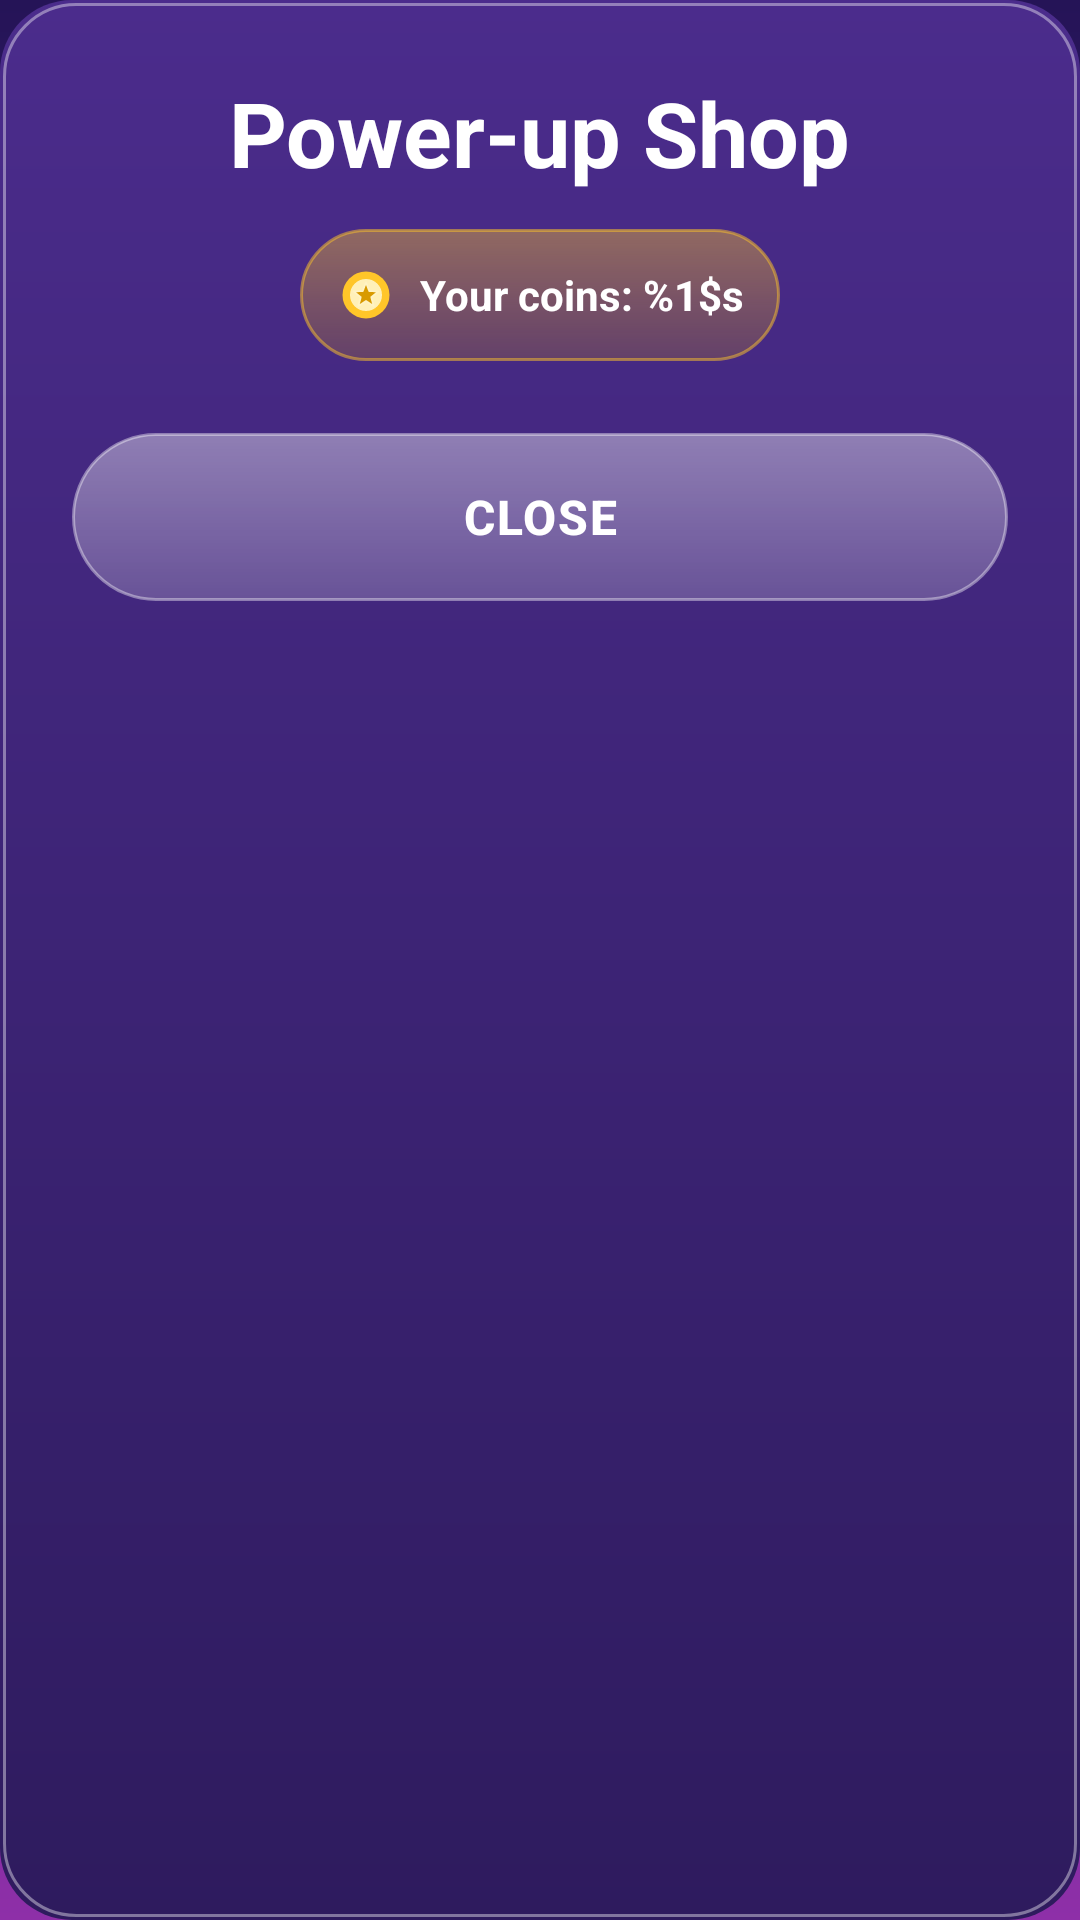

Write the Android layout XML for this screen, with the resource values it uses.
<!-- AndroidManifest.xml: application theme Theme.BubbleBlast -->
<!-- res/layout/dialog_shop.xml -->
<?xml version="1.0" encoding="utf-8"?>
<LinearLayout xmlns:android="http://schemas.android.com/apk/res/android"
    android:id="@+id/shop_panel"
    android:layout_width="match_parent"
    android:layout_height="wrap_content"
    android:background="@drawable/bg_dialog"
    android:orientation="vertical"
    android:padding="@dimen/space_xl">

    <TextView
        style="@style/TextAppearance.BubbleBlast.Headline"
        android:layout_width="wrap_content"
        android:layout_height="wrap_content"
        android:layout_gravity="center_horizontal"
        android:text="@string/shop_title" />

    <LinearLayout
        style="@style/Widget.BubbleBlast.Pill"
        android:layout_width="wrap_content"
        android:layout_height="wrap_content"
        android:layout_gravity="center_horizontal"
        android:layout_marginTop="@dimen/space_md"
        android:background="@drawable/bg_coins_pill"
        android:orientation="horizontal">

        <ImageView
            android:layout_width="20dp"
            android:layout_height="20dp"
            android:contentDescription="@null"
            android:src="@drawable/ic_coin" />

        <TextView
            android:id="@+id/shop_balance_text"
            style="@style/TextAppearance.BubbleBlast.Title"
            android:layout_width="wrap_content"
            android:layout_height="wrap_content"
            android:layout_marginStart="@dimen/space_sm"
            android:textSize="@dimen/text_body"
            android:text="@string/shop_balance" />
    </LinearLayout>

    <LinearLayout
        android:id="@+id/shop_rows_container"
        android:layout_width="match_parent"
        android:layout_height="wrap_content"
        android:layout_marginTop="@dimen/space_md"
        android:orientation="vertical" />

    <TextView
        android:id="@+id/shop_close_button"
        style="@style/Widget.BubbleBlast.Button.Secondary"
        android:layout_width="match_parent"
        android:layout_height="@dimen/button_height"
        android:layout_marginTop="@dimen/space_md"
        android:text="@string/shop_close" />
</LinearLayout>
<!-- resources referenced by this layout -->
<resources>
  <dimen name="button_height">56dp</dimen>
  <dimen name="space_md">12dp</dimen>
  <dimen name="space_sm">8dp</dimen>
  <dimen name="space_xl">24dp</dimen>
  <dimen name="text_body">14sp</dimen>
  <string name="shop_balance">Your coins: %1$s</string>
  <string name="shop_close">Close</string>
  <string name="shop_title">Power-up Shop</string>
  <style name="TextAppearance.BubbleBlast.Headline" parent="TextAppearance.Material3.HeadlineSmall">
          <item name="android:textColor">@color/text_primary</item>
          <item name="android:textSize">@dimen/text_headline</item>
          <item name="android:textStyle">bold</item>
      </style>
  <style name="TextAppearance.BubbleBlast.Title" parent="TextAppearance.Material3.TitleLarge">
          <item name="android:textColor">@color/text_primary</item>
          <item name="android:textSize">@dimen/text_title</item>
          <item name="android:textStyle">bold</item>
      </style>
  <style name="Widget.BubbleBlast.Button.Secondary" parent="Widget.BubbleBlast.Button.Primary">
          <item name="android:background">@drawable/bg_button_secondary</item>
          <item name="android:textColor">@color/text_primary</item>
          <item name="android:layout_height">@dimen/button_height_small</item>
      </style>
  <dimen name="radius_pill">100dp</dimen>
  <dimen name="stroke_width">1dp</dimen>
  <dimen name="radius_lg">24dp</dimen>
  <color name="stroke_strong">#66FFFFFF</color>
  <color name="text_primary">#FFFFFF</color>
  <dimen name="text_headline">30sp</dimen>
  <dimen name="text_title">22sp</dimen>
  <dimen name="button_height_small">44dp</dimen>
  <!-- drawable bg_pill (drawable) -->
  <?xml version="1.0" encoding="utf-8"?>
  <shape xmlns:android="http://schemas.android.com/apk/res/android"
      android:shape="rectangle">
      <corners android:radius="@dimen/radius_pill" />
      <solid android:color="#3D2A2470" />
      <stroke
          android:width="@dimen/stroke_width"
          android:color="@color/stroke_soft" />
  </shape>
  <dimen name="space_xs">4dp</dimen>
  <dimen name="icon_button_size">44dp</dimen>
  <color name="accent_green">#38D96B</color>
  <color name="text_on_accent">#2B1152</color>
  <color name="surface_card">#4A2C86</color>
  <color name="accent_cyan">#4DE1FF</color>
  <color name="surface_panel">#3A2470</color>
  <color name="accent_pink">#FF4D9D</color>
  <color name="text_secondary">#CFC7F0</color>
  <color name="stroke_soft">#33FFFFFF</color>
  <color name="danger_red">#FF4D5E</color>
  <color name="bg_deep">#251457</color>
  <!-- drawable bg_screen (drawable) -->
  <?xml version="1.0" encoding="utf-8"?>
  <shape xmlns:android="http://schemas.android.com/apk/res/android"
      android:shape="rectangle">
      <gradient
          android:angle="290"
          android:startColor="@color/bg_deep"
          android:centerColor="@color/bg_mid"
          android:endColor="@color/bg_glow"
          android:type="linear" />
  </shape>
  <color name="status_bar">#1B0F42</color>
  <color name="nav_bar">#1B0F42</color>
  <color name="text_muted">#9E93C8</color>
  <style name="ThemeOverlay.BubbleBlast.Dialog" parent="ThemeOverlay.Material3.MaterialAlertDialog">
          <item name="colorSurface">@color/surface_panel</item>
          <item name="colorOnSurface">@color/text_primary</item>
          <item name="colorPrimary">@color/accent_green</item>
      </style>
  <style name="Animation.BubbleBlast.Activity" parent="@android:style/Animation.Activity">
          <item name="android:activityOpenEnterAnimation">@anim/screen_fade_in</item>
          <item name="android:activityOpenExitAnimation">@anim/screen_fade_out</item>
          <item name="android:activityCloseEnterAnimation">@anim/screen_fade_in</item>
          <item name="android:activityCloseExitAnimation">@anim/screen_fade_out</item>
      </style>
  <dimen name="text_subtitle">16sp</dimen>
  <dimen name="space_lg">16dp</dimen>
  <color name="bg_mid">#4B2384</color>
  <color name="bg_glow">#8E2FA8</color>
  <dimen name="stroke_width_strong">2dp</dimen>
</resources>
